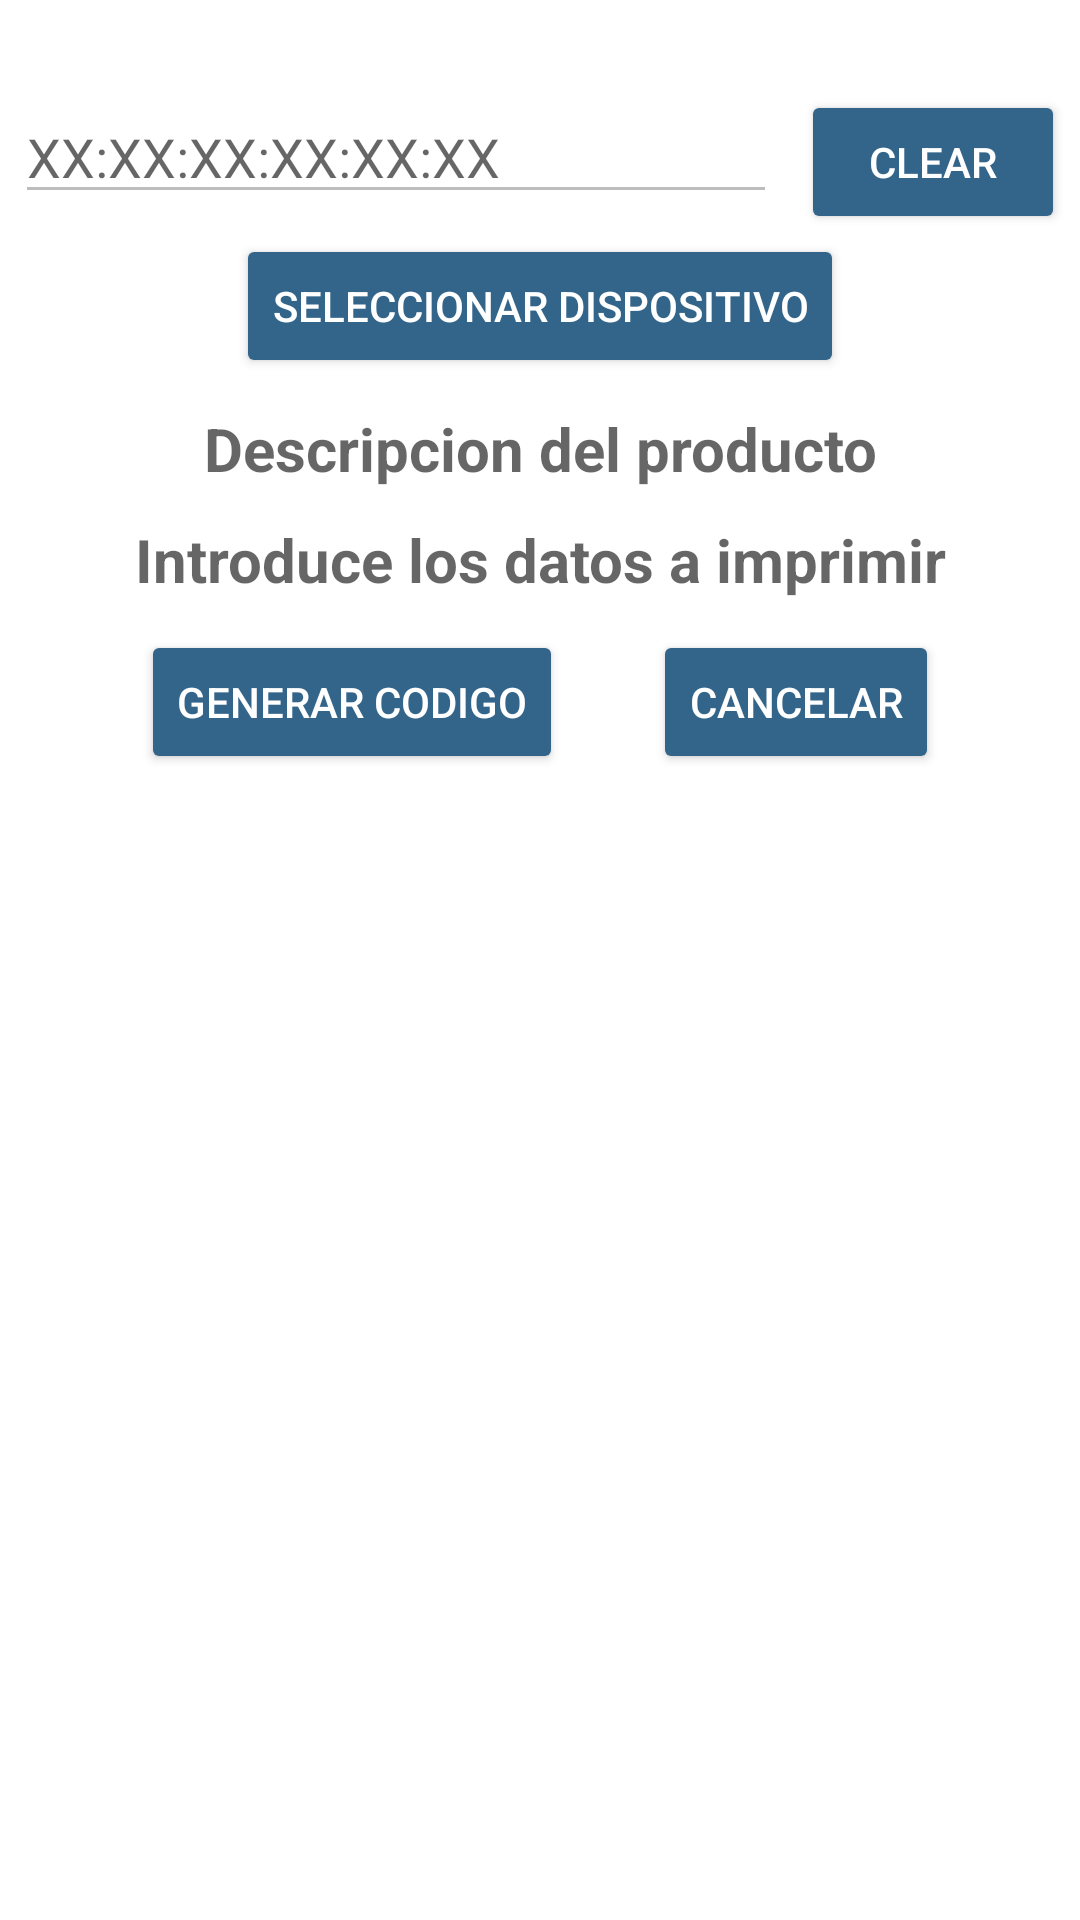

Here is an Android app screen rendered from its layout file. Give the layout XML and the strings, colors and styles it references.
<!-- AndroidManifest.xml: application theme Theme.Demo -->
<!-- res/layout/fragment_barcode.xml -->
<?xml version="1.0" encoding="utf-8"?>
<LinearLayout xmlns:android="http://schemas.android.com/apk/res/android"
    xmlns:app="http://schemas.android.com/apk/res-auto"
    xmlns:tools="http://schemas.android.com/tools"
    android:id="@+id/main"
    android:layout_width="match_parent"
    android:layout_height="match_parent"
    android:orientation="horizontal">

    <LinearLayout
        android:layout_width="match_parent"
        android:layout_height="wrap_content"
        android:layout_marginTop="30dp"
        android:orientation="vertical">

        <ImageView
            android:id="@+id/barcodeImageView"
            android:layout_width="match_parent"
            android:layout_height="wrap_content"
            android:layout_centerInParent="true"/>

        <LinearLayout
            android:layout_width="match_parent"
            android:layout_height="wrap_content"
            android:orientation="vertical"
            android:layout_weight="1.9">

            <LinearLayout
                android:layout_width="match_parent"
                android:layout_height="wrap_content"
                android:orientation="horizontal"
                android:layout_marginLeft="5dp"
                android:layout_marginRight="5dp">

                <EditText
                    android:id="@+id/EditTextAddressBT"
                    android:layout_width="0dp"
                    android:layout_height="wrap_content"
                    android:layout_weight="1"
                    android:inputType="text"
                    android:textColor="#000000"
                    android:hint="XX:XX:XX:XX:XX:XX"
                    android:enabled="false"
                    android:clickable="false"/>
                <Button
                    android:id="@+id/ButtonClearBT"
                    android:layout_width="wrap_content"
                    android:layout_height="wrap_content"
                    android:layout_marginStart="8dp"
                    android:text="CLEAR"
                    android:textColor="@color/white"
                    android:backgroundTint="@color/boton_colores"/>
            </LinearLayout>

            <LinearLayout
                android:layout_width="match_parent"
                android:layout_height="wrap_content"
                android:orientation="vertical"
                android:layout_marginLeft="5dp"
                android:layout_marginRight="5dp">

                <Button
                    android:id="@+id/ButtonSelectBT"
                    android:layout_width="wrap_content"
                    android:layout_height="wrap_content"
                    android:text="Seleccionar dispositivo"
                    android:textColor="@color/white"
                    android:layout_gravity="center"
                    android:backgroundTint="@color/boton_colores"/>
            </LinearLayout>
        </LinearLayout>

        <LinearLayout
            android:layout_width="match_parent"
            android:layout_height="wrap_content"
            android:gravity="center"
            android:layout_marginTop="10dp"
            android:orientation="vertical">

            <TextView
                android:id="@+id/Et_DescripcionLKP"
                android:layout_width="wrap_content"
                android:layout_height="wrap_content"
                android:gravity="center"
                android:textSize="20sp"
                android:textColor="@color/black"
                android:textStyle="bold"

                android:layout_marginBottom="10dp"
                android:hint="Descripcion del producto"/>

            <TextView
                android:id="@+id/Et_datosLKP"
                android:layout_width="wrap_content"
                android:layout_height="wrap_content"
                android:gravity="center"
                android:textSize="20sp"
                android:textColor="@color/black"
                android:textStyle="bold"
                android:hint="Introduce los datos a imprimir"/>
        </LinearLayout>

        <LinearLayout
            android:layout_width="match_parent"
            android:layout_height="wrap_content"
            android:gravity="center"
            android:layout_marginTop="10dp">

            <Button
                android:id="@+id/btngencode"
                android:layout_width="wrap_content"
                android:layout_height="wrap_content"
                android:text="Generar Codigo"
                android:textColor="@color/white"
                android:backgroundTint="@color/boton_colores"
                android:layout_marginRight="30dp"/>

            <Button
                android:id="@+id/btncancelar"
                android:layout_width="wrap_content"
                android:layout_height="wrap_content"
                android:text="Cancelar"
                android:textColor="@color/white"
                android:backgroundTint="@color/boton_colores"/>
        </LinearLayout>
    </LinearLayout>
</LinearLayout>
<!-- resources referenced by this layout -->
<resources>
  <color name="black">#FF000000</color>
  <color name="white">#FFFFFFFF</color>
      --Tonalidades de rojo 3A3A3, 93b7be, 33658a
  <style name="Theme.Demo" parent="Theme.MaterialComponents.DayNight.DarkActionBar">
          
          <item name="colorPrimary">@color/azulgrism</item>
          <item name="colorPrimaryVariant">@color/azulgris</item>
          <item name="colorOnPrimary">@color/black</item>
          
          <item name="colorSecondary">@color/black</item>
          <item name="colorSecondaryVariant">@color/azulclaro</item>
          <item name="colorOnSecondary">@color/black</item>  
          
          
      </style>
  <color name="azulgrism">#93b7be</color>
  <color name="azulgris">#93b7be</color>
  <color name="azulclaro">#93B7BE</color>
</resources>
